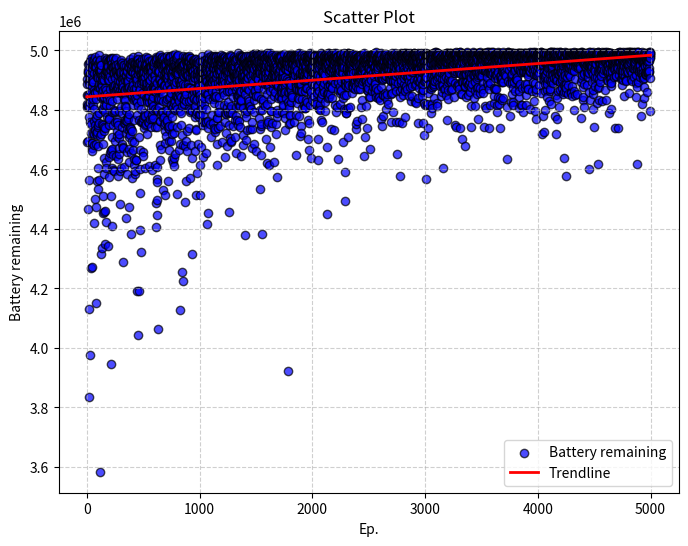

This figure's Python source:

# -*- coding: utf-8 -*-
"""
Created on Wed Mar  5 13:40:59 2025

@author: bvlsc
"""
import matplotlib.pyplot as plt
import numpy as np




test=[4811206, 4903988, 4693436, 4820356, 4851044, 4885656, 4851748, 4925240, 4954252, 4467776, 4935782, 4694534, 4812140, 4926214, 4816402, 4957222, 4564244, 4898616, 4811078, 3834850, 4886736, 4130014, 4850954, 4774516, 4896766, 4824170, 4905658, 4921656, 4960790, 4919744, 4760960, 4911782, 3977010, 4970542, 4921178, 4973574, 4964430, 4834240, 4721218, 4751454, 4268476, 4860158, 4879246, 4898180, 4272790, 4690044, 4931856, 4673050, 4661000, 4941872, 4688690, 4964486, 4850598, 4892238, 4815394, 4951600, 4722258, 4904106, 4894390, 4837078, 4420192, 4803064, 4719788, 4681870, 4967254, 4763180, 4866838, 4923236, 4956008, 4976522, 4947942, 4861242, 4500820, 4750400, 4944102, 4857602, 4733318, 4964058, 4945448, 4771982, 4473342, 4150740, 4837758, 4723182, 4943372, 4684486, 4782052, 4927408, 4859540, 4968510, 4921366, 4909458, 4714940, 4726216, 4562272, 4605048, 4878366, 4913476, 4533844, 4742280, 4677664, 4952930, 4750464, 4908634, 4935446, 4754750, 4790388, 4983140, 4959870, 4879664, 4933678, 4566088, 4887500, 4874420, 4955010, 4710984, 4908608, 4969218, 4927316, 4926926, 4931506, 3584170, 4934188, 4316456, 4951740, 4887744, 4916720, 4719726, 4933608, 4952260, 4844466, 4886268, 4752420, 4859298, 4914024, 4879786, 4334526, 4900846, 4801988, 4802322, 4509780, 4750850, 4913436, 4902634, 4836756, 4865956, 4684084, 4452456, 4841596, 4842876, 4730206, 4638494, 4455676, 4583670, 4742924, 4899464, 4816724, 4793702, 4874298, 4460928, 4348734, 4916044, 4975426, 4925478, 4738880, 4854106, 4820118, 4623970, 4817990, 4929922, 4604640, 4932232, 4967748, 4865706, 4422968, 4854030, 4929028, 4942880, 4972564, 4775368, 4939436, 4930848, 4838146, 4953512, 4953256, 4910128, 4907974, 4964602, 4341114, 4931938, 4945326, 4947780, 4901792, 4774322, 4640504, 4749748, 4574320, 4966316, 4847864, 4768564, 4925484, 4901076, 4934672, 4813424, 4914476, 4869364, 4971374, 4834212, 4970018, 4653724, 4512154, 4932982, 4664976, 4973648, 4662688, 4967352, 3947000, 4972004, 4950864, 4408794, 4670230, 4830230, 4709374, 4603328, 4904626, 4957372, 4943936, 4792380, 4873450, 4648746, 4747850, 4931364, 4975606, 4879294, 4945828, 4599326, 4945388, 4916456, 4876768, 4923126, 4793636, 4595594, 4861146, 4947602, 4800532, 4922932, 4908770, 4883570, 4960606, 4757822, 4797254, 4947458, 4856620, 4694110, 4967144, 4923426, 4645308, 4936300, 4973118, 4939096, 4931490, 4949352, 4931158, 4866206, 4766462, 4757742, 4868606, 4838254, 4713102, 4930932, 4730094, 4879882, 4877484, 4870006, 4897220, 4576408, 4634774, 4928232, 4750338, 4917352, 4954964, 4704796, 4652440, 4672700, 4882790, 4718532, 4860842, 4795888, 4930950, 4946926, 4927728, 4482794, 4923364, 4924052, 4926190, 4893428, 4898460, 4595112, 4866306, 4909812, 4921296, 4810478, 4961218, 4925986, 4856130, 4605422, 4953538, 4969204, 4959080, 4859156, 4790402, 4873770, 4867210, 4902558, 4684986, 4882484, 4741878, 4676478, 4854518, 4950284, 4289058, 4905720, 4672698, 4891094, 4928030, 4877052, 4609100, 4755166, 4910606, 4837932, 4943032, 4860882, 4856570, 4924194, 4952374, 4755140, 4899198, 4871454, 4856754, 4764694, 4834286, 4813742, 4867822, 4909262, 4722626, 4796320, 4764184, 4948188, 4916044, 4809588, 4436512, 4918352, 4762662, 4736596, 4660074, 4929016, 4897982, 4584944, 4934666, 4932174, 4869754, 4892052, 4905520, 4777844, 4961236, 4942526, 4776422, 4871850, 4769436, 4898648, 4871332, 4623428, 4786118, 4878178, 4710560, 4733048, 4474244, 4943332, 4669574, 4911508, 4921482, 4743718, 4953596, 4956426, 4716620, 4857702, 4738948, 4972002, 4957098, 4930950, 4934882, 4865330, 4655628, 4382790, 4939106, 4737194, 4869532, 4569812, 4696024, 4878282, 4844592, 4727952, 4959386, 4851296, 4949608, 4929174, 4977620, 4818072, 4893350, 4960642, 4926474, 4928380, 4665246, 4882972, 4871764, 4852568, 4958636, 4832788, 4692686, 4767506, 4941868, 4635702, 4614092, 4839540, 4956104, 4584602, 4595040, 4910020, 4950296, 4924554, 4945268, 4954036, 4867500, 4911298, 4833234, 4631312, 4866060, 4632806, 4873290, 4948236, 4901438, 4890034, 4192276, 4946500, 4942622, 4957952, 4783042, 4828200, 4851760, 4905052, 4979830, 4969390, 4970012, 4945720, 4043724, 4938718, 4958808, 4920128, 4813440, 4938340, 4930616, 4887726, 4707840, 4192112, 4767242, 4862002, 4938012, 4958638, 4601782, 4871658, 4395022, 4960974, 4521224, 4925466, 4666714, 4961316, 4888918, 4802942, 4758648, 4937632, 4920804, 4917392, 4321454, 4829222, 4954650, 4758016, 4949178, 4904414, 4898402, 4906092, 4926954, 4971160, 4954108, 4855740, 4759004, 4912570, 4906962, 4657934, 4926034, 4646186, 4922560, 4902386, 4772420, 4942938, 4780856, 4883542, 4739356, 4926254, 4970496, 4906870, 4892210, 4848914, 4943026, 4748594, 4782712, 4790558, 4912132, 4605532, 4952372, 4780960, 4954630, 4890600, 4972700, 4945118, 4840184, 4951370, 4924924, 4977618, 4877612, 4751230, 4828454, 4718714, 4869466, 4952750, 4835454, 4934630, 4827544, 4879436, 4890172, 4759784, 4931480, 4784834, 4975716, 4914602, 4940798, 4842904, 4870486, 4610936, 4872828, 4825142, 4847172, 4942694, 4964886, 4945416, 4755196, 4894808, 4863216, 4899958, 4921046, 4940582, 4946878, 4878954, 4769692, 4960738, 4901846, 4947618, 4742448, 4951114, 4868684, 4946994, 4805040, 4931536, 4926134, 4944598, 4770068, 4598384, 4967672, 4784170, 4827686, 4836702, 4908926, 4828620, 4929284, 4773270, 4951324, 4799244, 4871326, 4842198, 4877780, 4945932, 4875332, 4814500, 4918260, 4864170, 4865582, 4945946, 4956502, 4883040, 4954910, 4947038, 4960396, 4880424, 4865226, 4803598, 4873632, 4743450, 4615080, 4918836, 4899950, 4869140, 4972698, 4977532, 4962224, 4407524, 4935642, 4487888, 4967872, 4858608, 4566728, 4558514, 4891730, 4742320, 4497746, 4607562, 4447228, 4975342, 4799734, 4954866, 4935140, 4953848, 4925900, 4795486, 4864364, 4063454, 4831766, 4839030, 4902508, 4867452, 4808288, 4979298, 4957334, 4837326, 4926688, 4959078, 4930392, 4985068, 4761188, 4761096, 4956548, 4972062, 4681330, 4633198, 4902248, 4961324, 4837986, 4785694, 4889318, 4961478, 4669084, 4889034, 4867134, 4968668, 4953856, 4922282, 4893144, 4794504, 4950642, 4893034, 4975916, 4968286, 4940752, 4979382, 4850826, 4830978, 4771566, 4792720, 4938548, 4957018, 4530744, 4969208, 4775384, 4974370, 4944724, 4749210, 4884352, 4917544, 4955670, 4951010, 4880388, 4757314, 4906020, 4926698, 4689584, 4728442, 4960498, 4954704, 4514182, 4885224, 4799400, 4829388, 4928546, 4956090, 4952198, 4712386, 4911662, 4910388, 4926982, 4837398, 4906058, 4932516, 4799194, 4877476, 4908798, 4982466, 4760530, 4767232, 4961366, 4562276, 4901282, 4926024, 4936738, 4966142, 4917922, 4744132, 4934496, 4978120, 4737454, 4959980, 4838926, 4745402, 4664932, 4885536, 4943616, 4695354, 4789476, 4870350, 4844456, 4945908, 4963172, 4939608, 4980152, 4979070, 4933450, 4869988, 4694486, 4901028, 4817122, 4943428, 4922004, 4959628, 4857420, 4719666, 4806112, 4957506, 4903434, 4744530, 4919046, 4633752, 4913692, 4776834, 4626194, 4809450, 4947478, 4934356, 4962876, 4985102, 4948030, 4948028, 4910260, 4611450, 4892088, 4639006, 4833890, 4723208, 4966490, 4958950, 4947054, 4822856, 4921792, 4828850, 4945962, 4799708, 4868510, 4988732, 4650468, 4885312, 4950990, 4965088, 4846184, 4894294, 4812876, 4973892, 4947956, 4922998, 4926264, 4928742, 4973328, 4516760, 4801996, 4982786, 4847452, 4944124, 4935638, 4742966, 4921440, 4947702, 4917908, 4933906, 4863452, 4836614, 4925600, 4843220, 4983062, 4939570, 4830612, 4666968, 4953850, 4941998, 4857260, 4896346, 4955632, 4937346, 4940938, 4940714, 4127642, 4887054, 4888986, 4796126, 4850052, 4960812, 4685354, 4897268, 4747998, 4843594, 4962322, 4790222, 4942976, 4937870, 4885000, 4868932, 4941140, 4899500, 4960850, 4256370, 4925134, 4951338, 4716738, 4946874, 4811716, 4953346, 4683344, 4980852, 4920846, 4885456, 4951070, 4225296, 4916714, 4948436, 4837738, 4915402, 4832302, 4949284, 4824694, 4821024, 4952680, 4837698, 4865920, 4872580, 4848100, 4930912, 4489704, 4677110, 4923090, 4862818, 4977870, 4884154, 4559438, 4918732, 4828278, 4694536, 4969612, 4969320, 4961582, 4852298, 4977636, 4927094, 4660478, 4949612, 4978000, 4918544, 4958958, 4728154, 4938672, 4887324, 4942062, 4967164, 4913106, 4876722, 4916262, 4961570, 4946974, 4964052, 4806808, 4965072, 4874286, 4830276, 4737604, 4963202, 4975464, 4962066, 4980150, 4937198, 4793186, 4800660, 4950022, 4910094, 4926858, 4872656, 4973220, 4572004, 4937088, 4683054, 4947222, 4953030, 4940468, 4937220, 4944980, 4973130, 4834698, 4944162, 4639198, 4911794, 4851260, 4317136, 4795284, 4929020, 4932954, 4939120, 4934540, 4900902, 4921644, 4933850, 4965380, 4931080, 4931880, 4869978, 4967214, 4911962, 4835316, 4961282, 4860828, 4965626, 4918982, 4963448, 4838546, 4935906, 4972292, 4908414, 4803712, 4814088, 4920440, 4776296, 4952660, 4663180, 4513058, 4954372, 4786514, 4970858, 4863386, 4833652, 4735930, 4961270, 4731462, 4835654, 4958176, 4940130, 4793496, 4859818, 4588190, 4921852, 4917574, 4961768, 4879924, 4686414, 4929122, 4887964, 4968150, 4956062, 4910614, 4930564, 4904468, 4888402, 4776976, 4880272, 4852786, 4918574, 4786138, 4861656, 4868148, 4958768, 4850690, 4911158, 4513776, 4837162, 4929620, 4615260, 4787830, 4926596, 4962856, 4803298, 4930552, 4915174, 4940442, 4674030, 4803452, 4933944, 4820236, 4959382, 4892604, 4981420, 4913812, 4935710, 4760832, 4965800, 4835332, 4805924, 4944914, 4750972, 4919480, 4895878, 4923152, 4782620, 4641334, 4907378, 4936730, 4820982, 4906870, 4921626, 4838862, 4963902, 4758260, 4886536, 4959106, 4887204, 4909450, 4939754, 4855346, 4864448, 4924770, 4967710, 4922332, 4942178, 4907308, 4804090, 4911468, 4938072, 4759538, 4760350, 4937180, 4906614, 4897924, 4655416, 4959826, 4936108, 4975020, 4898784, 4416866, 4953738, 4926744, 4851838, 4961434, 4762010, 4852074, 4739098, 4986222, 4454822, 4964896, 4878056, 4962390, 4923772, 4966542, 4977418, 4970838, 4891606, 4914992, 4884640, 4836478, 4937538, 4750996, 4907084, 4888324, 4920078, 4943846, 4918000, 4937824, 4959966, 4908390, 4906084, 4981336, 4952448, 4877128, 4966276, 4922382, 4968218, 4883778, 4710302, 4898334, 4890306, 4782492, 4913976, 4895338, 4964246, 4975154, 4864804, 4968938, 4954458, 4912822, 4756726, 4838142, 4901564, 4978448, 4939890, 4943666, 4938006, 4899718, 4846066, 4937972, 4920188, 4738718, 4939764, 4822714, 4980990, 4965226, 4726172, 4894154, 4972504, 4952312, 4887476, 4953818, 4977314, 4843534, 4734344, 4906294, 4980844, 4913228, 4977008, 4965178, 4863866, 4846232, 4938170, 4934460, 4954228, 4922324, 4953840, 4684822, 4774400, 4922816, 4614374, 4773306, 4954416, 4976132, 4937272, 4941216, 4879980, 4890154, 4738120, 4972510, 4794268, 4967164, 4933764, 4968412, 4955830, 4815408, 4791918, 4927150, 4941832, 4843370, 4882310, 4968454, 4943414, 4917468, 4901444, 4744680, 4970936, 4934030, 4954918, 4951260, 4954712, 4959830, 4983030, 4962780, 4972580, 4930492, 4950754, 4961734, 4910314, 4892352, 4909686, 4966206, 4962460, 4691752, 4894536, 4971152, 4905018, 4978290, 4906348, 4980114, 4942272, 4888182, 4870594, 4916060, 4860266, 4972686, 4972796, 4851374, 4964680, 4939394, 4975308, 4901664, 4816910, 4964124, 4889582, 4790930, 4928358, 4978238, 4948160, 4643218, 4916762, 4957528, 4758504, 4785040, 4722866, 4933458, 4963124, 4929168, 4966628, 4953758, 4933466, 4948912, 4933782, 4950158, 4863456, 4973394, 4973314, 4808198, 4679970, 4966612, 4920520, 4825444, 4895136, 4957030, 4953570, 4788878, 4922762, 4950688, 4932110, 4794078, 4455900, 4979444, 4748936, 4903390, 4874788, 4888312, 4927062, 4862522, 4963076, 4793214, 4947210, 4704984, 4936424, 4804470, 4966508, 4985726, 4943324, 4895652, 4925274, 4879694, 4952940, 4908432, 4947424, 4690614, 4812916, 4981190, 4695506, 4937260, 4942324, 4864952, 4945700, 4955580, 4788202, 4967866, 4939854, 4965652, 4926932, 4958742, 4744812, 4921242, 4842904, 4942536, 4935712, 4884412, 4979098, 4924304, 4926536, 4880706, 4911692, 4914364, 4931200, 4948698, 4967364, 4945286, 4708104, 4917208, 4765336, 4923636, 4963294, 4913642, 4965672, 4965428, 4905480, 4974468, 4916312, 4808772, 4778974, 4969396, 4920966, 4655626, 4865382, 4917694, 4899194, 4765012, 4921390, 4970724, 4845536, 4889028, 4876502, 4926292, 4821788, 4838588, 4947854, 4949144, 4851498, 4922052, 4942498, 4991014, 4748906, 4974838, 4849140, 4894566, 4923154, 4813018, 4943256, 4880704, 4900218, 4762804, 4974698, 4934202, 4855440, 4812438, 4985696, 4742110, 4862662, 4927314, 4836950, 4831246, 4643480, 4938244, 4973336, 4979596, 4863048, 4834174, 4962964, 4907086, 4923642, 4981132, 4901512, 4971174, 4978162, 4921578, 4914984, 4979096, 4806860, 4947706, 4914874, 4968628, 4944132, 4946354, 4893192, 4715650, 4682154, 4899082, 4973416, 4866736, 4926074, 4968162, 4949190, 4967548, 4913618, 4972870, 4895888, 4852498, 4791228, 4381332, 4969832, 4954656, 4877534, 4916672, 4958980, 4960934, 4947082, 4700120, 4934852, 4954474, 4980672, 4898940, 4875896, 4776968, 4956452, 4953130, 4937536, 4794960, 4912056, 4732952, 4896246, 4931412, 4835350, 4909268, 4951870, 4940698, 4928238, 4963764, 4869538, 4906126, 4981880, 4943184, 4972098, 4946568, 4812394, 4967532, 4865902, 4963932, 4821496, 4831164, 4736906, 4973418, 4974176, 4812592, 4967556, 4981188, 4916016, 4950660, 4940092, 4963772, 4954482, 4961044, 4961090, 4803350, 4913180, 4971966, 4938244, 4953438, 4670918, 4735376, 4878900, 4943786, 4758760, 4900388, 4974306, 4959180, 4956516, 4929084, 4971344, 4947786, 4920886, 4895386, 4972524, 4855000, 4986436, 4947210, 4989406, 4833996, 4961770, 4980336, 4943052, 4969920, 4939048, 4793532, 4685784, 4966978, 4963706, 4966448, 4975378, 4859030, 4867892, 4915402, 4956308, 4946592, 4983478, 4662852, 4952854, 4845778, 4848188, 4971954, 4910636, 4947294, 4936926, 4988354, 4922564, 4986324, 4959426, 4956138, 4913218, 4964852, 4885360, 4873616, 4979346, 4979676, 4983084, 4960318, 4914884, 4847766, 4901368, 4902654, 4771624, 4934152, 4932322, 4925526, 4984774, 4968376, 4933720, 4931272, 4957048, 4798030, 4942858, 4929464, 4945358, 4736154, 4532654, 4984468, 4955896, 4924852, 4973692, 4745266, 4950336, 4751194, 4836622, 4649004, 4987544, 4946804, 4961102, 4984862, 4798354, 4923530, 4895230, 4382798, 4977716, 4962808, 4891300, 4943640, 4919932, 4955908, 4822132, 4979284, 4833688, 4975754, 4915422, 4951984, 4869008, 4985132, 4940354, 4966284, 4949236, 4969908, 4947868, 4964216, 4931502, 4970366, 4932654, 4885930, 4951374, 4936682, 4814684, 4919620, 4974596, 4915552, 4948598, 4970590, 4897050, 4901216, 4924938, 4907338, 4702230, 4956676, 4946396, 4853886, 4820368, 4980168, 4620606, 4963786, 4989640, 4751406, 4888130, 4976858, 4918940, 4765482, 4972886, 4880330, 4931990, 4943958, 4980474, 4903020, 4757810, 4896556, 4975788, 4616534, 4949216, 4927900, 4987432, 4950478, 4890074, 4882304, 4863326, 4943376, 4976334, 4675068, 4966616, 4897976, 4971664, 4990286, 4958190, 4797890, 4942284, 4835996, 4973332, 4743996, 4902462, 4959998, 4796812, 4754978, 4894618, 4974534, 4972092, 4985724, 4914894, 4966580, 4967270, 4913744, 4928552, 4870200, 4890518, 4978426, 4933332, 4950842, 4939768, 4921810, 4960318, 4970444, 4949718, 4626396, 4936342, 4973970, 4910846, 4930464, 4847364, 4919410, 4950904, 4893954, 4860746, 4923994, 4928650, 4966004, 4908608, 4931834, 4940104, 4891094, 4937414, 4905582, 4983628, 4912440, 4957954, 4719624, 4753364, 4889372, 4774860, 4947072, 4948302, 4800496, 4789698, 4932576, 4974714, 4575884, 4975128, 4841070, 4881486, 4876116, 4884552, 4927018, 4975250, 4982220, 4915574, 4974208, 4908074, 4926928, 4845398, 4900440, 4962182, 4977702, 4979192, 4923952, 4932168, 4963728, 4906338, 4957598, 4963214, 4974738, 4937152, 4976182, 4972258, 4949612, 4983892, 4857380, 4947042, 4980720, 4867772, 4976732, 4837612, 4873772, 4951796, 4963456, 4904772, 4841218, 4954958, 4860610, 4912158, 4793344, 4877312, 4931102, 4922254, 4928918, 4906352, 4878840, 4964188, 4811082, 4816468, 4968662, 4789098, 4891990, 4899688, 4988154, 4857026, 4959428, 4952898, 4956980, 4964082, 4936942, 4869432, 4733120, 4882424, 4908958, 4858646, 4961594, 4773212, 4940268, 4948726, 4953772, 4966858, 4936626, 4963652, 4954000, 4891198, 4838950, 4951208, 4970864, 4903560, 4963280, 4949482, 4969338, 4957150, 4973376, 4979128, 4933088, 4825346, 4983948, 3921920, 4971540, 4861528, 4932746, 4948330, 4896294, 4817132, 4857808, 4974624, 4959116, 4752226, 4958802, 4806140, 4896328, 4973574, 4779838, 4971052, 4783870, 4756838, 4873472, 4942684, 4880610, 4982610, 4889710, 4959844, 4987970, 4983584, 4852178, 4960464, 4867290, 4981752, 4825624, 4884522, 4963458, 4851314, 4842406, 4944290, 4941378, 4950930, 4937096, 4970894, 4976506, 4958414, 4971116, 4982160, 4918116, 4920982, 4968458, 4973806, 4954574, 4926208, 4947922, 4906912, 4760100, 4927312, 4905514, 4933206, 4975942, 4973990, 4964380, 4947370, 4972578, 4927422, 4981136, 4970010, 4979580, 4975020, 4917184, 4980040, 4649302, 4950506, 4976766, 4887890, 4871174, 4885814, 4877092, 4782448, 4927662, 4969966, 4967376, 4934656, 4962054, 4986470, 4972328, 4821574, 4869748, 4983308, 4885554, 4910408, 4897590, 4988816, 4979978, 4972644, 4976026, 4839558, 4871146, 4887684, 4835780, 4961588, 4992654, 4979500, 4865418, 4781136, 4973392, 4915454, 4896972, 4887506, 4916586, 4899078, 4965822, 4956984, 4925126, 4712246, 4884146, 4982134, 4870388, 4744262, 4723184, 4953954, 4864354, 4885818, 4988726, 4973726, 4835096, 4804842, 4935004, 4916982, 4919440, 4864650, 4921620, 4919482, 4957250, 4968522, 4905256, 4957076, 4938882, 4930018, 4901968, 4946194, 4815754, 4907434, 4962424, 4900424, 4958574, 4971794, 4962776, 4915724, 4983034, 4863288, 4810440, 4979388, 4924704, 4938680, 4977518, 4807516, 4806582, 4950492, 4896958, 4970820, 4939692, 4910788, 4875250, 4902332, 4930600, 4947750, 4833350, 4929206, 4968324, 4915478, 4970606, 4826450, 4982260, 4924796, 4874488, 4961550, 4968502, 4700992, 4972348, 4984484, 4959424, 4765200, 4920066, 4976894, 4975328, 4968510, 4984736, 4665606, 4756710, 4981012, 4956052, 4940420, 4970624, 4969306, 4959946, 4816764, 4934824, 4865288, 4942474, 4975688, 4976772, 4990688, 4945112, 4921702, 4975008, 4934540, 4847024, 4859308, 4636936, 4908402, 4986668, 4975638, 4888676, 4983636, 4950874, 4833298, 4934530, 4933568, 4952726, 4946940, 4966754, 4925622, 4960734, 4961354, 4928290, 4922994, 4958076, 4962898, 4950326, 4976228, 4960946, 4974696, 4909244, 4847344, 4981214, 4929772, 4963078, 4881518, 4973000, 4886428, 4969284, 4985518, 4982708, 4980070, 4922736, 4918178, 4819178, 4960730, 4923264, 4928004, 4958246, 4826812, 4968336, 4820132, 4918422, 4942920, 4938782, 4856694, 4970620, 4982346, 4881418, 4911568, 4963922, 4941626, 4958448, 4916748, 4969256, 4879072, 4701476, 4951738, 4631580, 4949184, 4916116, 4972212, 4805334, 4972452, 4803734, 4864252, 4962252, 4969394, 4975222, 4941916, 4952380, 4983650, 4821046, 4958380, 4896062, 4979222, 4912484, 4801216, 4969974, 4968028, 4977392, 4964318, 4990410, 4766632, 4842888, 4973146, 4840096, 4981510, 4968738, 4977782, 4951290, 4931848, 4759390, 4852018, 4971504, 4987234, 4926866, 4924180, 4923434, 4870486, 4954536, 4881452, 4880662, 4961944, 4926594, 4908274, 4889888, 4959320, 4975288, 4921560, 4982258, 4860888, 4978218, 4979780, 4795404, 4983764, 4963568, 4826584, 4917902, 4956596, 4969084, 4961248, 4945040, 4957178, 4957098, 4966138, 4942510, 4987606, 4976402, 4965924, 4978820, 4946370, 4895972, 4449430, 4949340, 4674916, 4963446, 4851904, 4964538, 4978140, 4974444, 4839868, 4991310, 4859742, 4975630, 4852250, 4879702, 4975734, 4950808, 4955382, 4975126, 4973058, 4844046, 4926244, 4990420, 4982152, 4973796, 4977792, 4942826, 4960456, 4972716, 4884998, 4853414, 4965892, 4884388, 4933312, 4932764, 4934220, 4977820, 4902074, 4979146, 4987688, 4974698, 4901532, 4735438, 4931416, 4904698, 4974820, 4940778, 4984668, 4877878, 4872740, 4976080, 4840150, 4939426, 4965624, 4949614, 4940090, 4922828, 4957402, 4971542, 4976980, 4976166, 4968976, 4935680, 4971174, 4952176, 4980164, 4971948, 4990258, 4972706, 4955208, 4732866, 4921900, 4980884, 4965082, 4817664, 4920296, 4978578, 4891342, 4982992, 4960598, 4987246, 4911772, 4958748, 4990184, 4934658, 4940204, 4976636, 4913658, 4791920, 4919708, 4975870, 4956162, 4922150, 4976916, 4978192, 4973244, 4943452, 4810608, 4961286, 4979802, 4916718, 4892648, 4960276, 4636200, 4939992, 4920776, 4866252, 4964412, 4943412, 4935682, 4920964, 4924294, 4970928, 4954414, 4941746, 4856956, 4819320, 4977552, 4959440, 4968084, 4879694, 4929118, 4986344, 4974860, 4987782, 4953536, 4978454, 4965086, 4897864, 4968048, 4863228, 4866108, 4987518, 4966980, 4930912, 4923606, 4970010, 4948758, 4971718, 4945532, 4957990, 4964184, 4976152, 4925216, 4960426, 4693134, 4981430, 4977214, 4943782, 4840704, 4963318, 4851480, 4951856, 4976016, 4980564, 4954916, 4804124, 4990298, 4945484, 4967134, 4493366, 4974990, 4590384, 4904058, 4976748, 4901328, 4895174, 4902672, 4884518, 4898142, 4917720, 4798860, 4848896, 4970594, 4961680, 4879518, 4791004, 4790590, 4911538, 4967662, 4937172, 4934758, 4941540, 4941860, 4979542, 4971700, 4877684, 4990650, 4806988, 4992224, 4988296, 4707916, 4890450, 4988226, 4906814, 4970756, 4883828, 4972254, 4937016, 4960894, 4919930, 4926398, 4941724, 4950768, 4958554, 4921380, 4961116, 4976790, 4962456, 4933700, 4811092, 4942254, 4987728, 4928074, 4943138, 4969570, 4986630, 4982508, 4923300, 4954810, 4948346, 4954912, 4970088, 4970448, 4986908, 4948396, 4884964, 4980262, 4856834, 4971380, 4937920, 4900228, 4886630, 4872502, 4938696, 4876196, 4951384, 4962090, 4924922, 4988188, 4977504, 4970158, 4892838, 4974798, 4889884, 4959002, 4962242, 4981812, 4958174, 4978342, 4966368, 4969742, 4870342, 4970656, 4894776, 4969820, 4899476, 4983170, 4879490, 4949772, 4734264, 4967108, 4975448, 4926816, 4955616, 4754124, 4959058, 4973740, 4972618, 4966596, 4903154, 4968760, 4764198, 4948430, 4907204, 4902336, 4891378, 4978474, 4970424, 4927740, 4913286, 4871746, 4973274, 4956280, 4892960, 4919910, 4950132, 4949360, 4977526, 4910384, 4973210, 4981218, 4980106, 4964956, 4902000, 4982184, 4953690, 4870218, 4930776, 4930906, 4931670, 4982862, 4916736, 4924092, 4983826, 4902286, 4968490, 4936832, 4974526, 4958124, 4810920, 4911648, 4769390, 4833564, 4926274, 4930298, 4947222, 4888120, 4940142, 4897580, 4962606, 4987306, 4942498, 4941566, 4961044, 4965524, 4947144, 4967842, 4963446, 4972630, 4902726, 4963916, 4952060, 4966148, 4989998, 4937132, 4643704, 4955996, 4708200, 4959802, 4922490, 4933882, 4979910, 4907442, 4923882, 4969826, 4972188, 4906770, 4977666, 4894964, 4965484, 4910178, 4965618, 4898428, 4812278, 4737710, 4977348, 4887292, 4947248, 4867164, 4879656, 4963572, 4914078, 4956806, 4942458, 4978486, 4862116, 4985304, 4964134, 4871968, 4975396, 4921792, 4967890, 4921352, 4958046, 4945712, 4841840, 4893392, 4960418, 4943486, 4957120, 4940404, 4985460, 4964660, 4842166, 4669278, 4963130, 4974658, 4977252, 4932800, 4917294, 4984186, 4954964, 4933972, 4917930, 4974652, 4960350, 4899546, 4961550, 4862412, 4984578, 4969050, 4953920, 4969394, 4985224, 4966566, 4983038, 4973830, 4960662, 4875940, 4952720, 4981434, 4977260, 4988746, 4988172, 4926178, 4957002, 4943700, 4974644, 4975036, 4978494, 4988008, 4915092, 4976730, 4972476, 4943088, 4894092, 4946070, 4981650, 4945856, 4871108, 4886056, 4861332, 4991666, 4987546, 4966148, 4874034, 4969582, 4994374, 4841900, 4928648, 4926280, 4970112, 4930790, 4969858, 4955488, 4939496, 4978796, 4981064, 4972452, 4973026, 4922236, 4954142, 4866808, 4976120, 4938316, 4961970, 4934824, 4978790, 4839696, 4942658, 4966760, 4907266, 4845042, 4955798, 4984548, 4963240, 4961772, 4910616, 4989362, 4975408, 4964538, 4948898, 4977058, 4834088, 4980584, 4963884, 4969826, 4969666, 4955976, 4991206, 4953418, 4961120, 4910344, 4984686, 4876934, 4946952, 4768830, 4957634, 4744380, 4967654, 4921374, 4901116, 4909464, 4971176, 4908838, 4954704, 4921686, 4959682, 4949336, 4780268, 4851456, 4849844, 4963096, 4904414, 4946924, 4927042, 4943480, 4969674, 4918078, 4934208, 4984300, 4977896, 4967452, 4963436, 4858476, 4848250, 4987734, 4976778, 4906228, 4941558, 4927716, 4947298, 4940408, 4952550, 4913206, 4912834, 4968554, 4986984, 4802850, 4945968, 4971000, 4972798, 4956466, 4967928, 4943526, 4833152, 4853610, 4982128, 4975266, 4966008, 4962962, 4930714, 4943564, 4969512, 4970802, 4949218, 4963920, 4819540, 4936926, 4980176, 4974214, 4978292, 4920270, 4920974, 4907802, 4948528, 4933852, 4956418, 4949346, 4916980, 4901264, 4875072, 4925110, 4956404, 4969730, 4954190, 4899086, 4852698, 4954652, 4895806, 4969924, 4759692, 4950554, 4981288, 4932900, 4980290, 4952694, 4961854, 4858278, 4949882, 4916730, 4989976, 4977832, 4962842, 4916654, 4926948, 4984660, 4791378, 4900092, 4984052, 4894154, 4898320, 4975564, 4979806, 4933754, 4968164, 4979510, 4949102, 4917158, 4932318, 4946164, 4981500, 4886200, 4926614, 4879346, 4896160, 4953320, 4977240, 4916270, 4990678, 4928434, 4957858, 4758058, 4976726, 4979558, 4864556, 4969312, 4961070, 4914914, 4940354, 4971906, 4972814, 4956428, 4956952, 4955770, 4982872, 4967802, 4971448, 4650554, 4921568, 4942608, 4976372, 4947208, 4920936, 4954134, 4987210, 4981020, 4889756, 4932938, 4972624, 4956014, 4759164, 4929918, 4962930, 4977214, 4976898, 4934758, 4914160, 4926170, 4842080, 4974344, 4864276, 4954560, 4942140, 4577526, 4973852, 4989946, 4979470, 4984526, 4967824, 4987292, 4890438, 4900450, 4981168, 4963704, 4956684, 4869190, 4968120, 4979806, 4917946, 4755626, 4984708, 4986306, 4922836, 4851158, 4932860, 4985366, 4981898, 4951962, 4951368, 4975426, 4987312, 4989384, 4885732, 4965008, 4919572, 4938692, 4966708, 4989682, 4906510, 4961816, 4865588, 4990814, 4931086, 4916188, 4872208, 4967710, 4862212, 4776686, 4980078, 4985262, 4970412, 4880946, 4982498, 4964890, 4928398, 4957546, 4959948, 4976238, 4870710, 4957516, 4990486, 4986138, 4989322, 4945292, 4984396, 4909442, 4971402, 4978556, 4989274, 4907764, 4968292, 4986584, 4914702, 4981752, 4937766, 4975920, 4925232, 4845722, 4968302, 4982192, 4952508, 4963278, 4975480, 4896242, 4977646, 4992340, 4957578, 4877068, 4918216, 4970488, 4914350, 4967042, 4978782, 4828404, 4989482, 4927936, 4935350, 4968694, 4889526, 4931612, 4959048, 4964806, 4968554, 4846698, 4968234, 4980250, 4977456, 4963450, 4879628, 4985398, 4951686, 4925964, 4971244, 4980318, 4963854, 4976398, 4970272, 4988794, 4956748, 4945628, 4977716, 4986406, 4991072, 4992836, 4899146, 4933940, 4955740, 4987572, 4964172, 4946030, 4988778, 4983386, 4827662, 4988908, 4985756, 4962700, 4884408, 4824378, 4963168, 4939276, 4886228, 4955476, 4983898, 4971756, 4978814, 4976592, 4964716, 4900320, 4979532, 4940808, 4947558, 4933674, 4955926, 4961994, 4976190, 4929436, 4937380, 4981640, 4951452, 4989962, 4959504, 4755802, 4905432, 4839452, 4974140, 4892538, 4947214, 4934076, 4982590, 4939884, 4874556, 4987598, 4941010, 4963188, 4980512, 4955582, 4915942, 4894038, 4958794, 4970856, 4979658, 4914974, 4991330, 4946660, 4971332, 4949144, 4970988, 4927040, 4959694, 4942602, 4903572, 4986114, 4882690, 4984954, 4952980, 4950500, 4976386, 4926922, 4859496, 4848346, 4963122, 4868448, 4945758, 4866258, 4888348, 4945558, 4978534, 4757206, 4990162, 4922238, 4959610, 4898242, 4823336, 4933836, 4963320, 4714016, 4943400, 4946302, 4924526, 4969444, 4905728, 4938958, 4965810, 4988660, 4897402, 4817758, 4566312, 4992436, 4901652, 4979574, 4921050, 4913234, 4982254, 4909606, 4952406, 4970510, 4973860, 4986332, 4814926, 4950414, 4964252, 4960802, 4984422, 4970022, 4977012, 4981880, 4819228, 4981800, 4948982, 4740754, 4855968, 4984788, 4986178, 4981028, 4959458, 4969566, 4874742, 4970816, 4951432, 4987338, 4985868, 4885950, 4887840, 4984316, 4978520, 4978088, 4981060, 4978730, 4984804, 4974196, 4984270, 4953082, 4868902, 4910200, 4972792, 4968148, 4978754, 4789316, 4957000, 4972208, 4916664, 4877102, 4818746, 4806168, 4984060, 4966868, 4987936, 4970378, 4902922, 4887102, 4940012, 4987238, 4983018, 4884162, 4952638, 4990550, 4974568, 4881610, 4967688, 4839612, 4916246, 4885642, 4955628, 4933668, 4895742, 4991516, 4923698, 4897348, 4973692, 4933850, 4972076, 4944418, 4956590, 4994260, 4976870, 4949830, 4979172, 4939468, 4979928, 4994736, 4959122, 4984952, 4924486, 4981740, 4824808, 4812316, 4985250, 4982714, 4988704, 4964274, 4992614, 4901574, 4947562, 4975860, 4989600, 4983488, 4943738, 4971974, 4983392, 4958188, 4910542, 4958004, 4948450, 4985728, 4888434, 4943008, 4916648, 4940622, 4971526, 4971554, 4909854, 4956998, 4968900, 4938914, 4926172, 4958316, 4963532, 4881988, 4971962, 4979052, 4967944, 4966174, 4970160, 4982570, 4979068, 4847420, 4955374, 4964194, 4951412, 4931672, 4922508, 4961466, 4982592, 4960866, 4903658, 4883194, 4860400, 4974308, 4938368, 4957900, 4963284, 4604060, 4988064, 4961368, 4974232, 4884812, 4918910, 4930716, 4953844, 4972524, 4967352, 4936728, 4903600, 4978034, 4869516, 4967234, 4960008, 4870584, 4980864, 4940790, 4985350, 4980424, 4947086, 4984926, 4989510, 4968114, 4908970, 4958684, 4850086, 4990648, 4983552, 4961136, 4986064, 4991814, 4969874, 4943260, 4764702, 4884870, 4967550, 4990406, 4959836, 4892424, 4975576, 4866988, 4903716, 4837980, 4954046, 4958778, 4938168, 4974798, 4986962, 4934592, 4910002, 4977426, 4973738, 4990628, 4969318, 4980238, 4924228, 4986262, 4965990, 4895672, 4958350, 4962744, 4989634, 4986458, 4949532, 4940048, 4893860, 4938400, 4971116, 4992430, 4988318, 4964656, 4988882, 4946896, 4866964, 4981618, 4951974, 4899722, 4870120, 4982026, 4963576, 4939918, 4985806, 4976188, 4953312, 4981386, 4948686, 4983842, 4966592, 4949870, 4976190, 4952330, 4985550, 4986878, 4991616, 4980696, 4924018, 4958974, 4959300, 4842982, 4975918, 4750586, 4957398, 4990330, 4924238, 4931810, 4889146, 4979954, 4989250, 4980680, 4975018, 4979886, 4976688, 4742094, 4994742, 4988698, 4970962, 4971660, 4961634, 4949674, 4970464, 4975970, 4963836, 4955600, 4959810, 4927816, 4947356, 4879830, 4969504, 4886640, 4982404, 4960444, 4934790, 4990704, 4974308, 4939890, 4985584, 4989734, 4937630, 4884734, 4947164, 4871438, 4942160, 4926572, 4976728, 4958634, 4989956, 4925406, 4954622, 4993038, 4950982, 4738608, 4993580, 4947492, 4987626, 4986704, 4974726, 4983144, 4980622, 4922254, 4853662, 4947848, 4987128, 4988632, 4983148, 4979690, 4988192, 4700888, 4897820, 4893888, 4851818, 4960534, 4944320, 4940144, 4915760, 4986264, 4893012, 4984720, 4976118, 4986890, 4971160, 4976696, 4969026, 4953520, 4984512, 4930648, 4988234, 4972034, 4921174, 4960004, 4680194, 4877948, 4893626, 4976426, 4977140, 4973878, 4879506, 4879576, 4923532, 4918500, 4965976, 4963238, 4844824, 4927368, 4919740, 4894588, 4979714, 4991428, 4984636, 4991792, 4971144, 4977442, 4994688, 4989444, 4932698, 4968720, 4895396, 4985906, 4938220, 4968556, 4850404, 4963310, 4884296, 4978488, 4945660, 4986520, 4958960, 4885406, 4946234, 4925492, 4885412, 4965516, 4984528, 4917966, 4911584, 4974656, 4988820, 4989050, 4982352, 4956700, 4952740, 4859138, 4892646, 4915716, 4985742, 4986680, 4743456, 4813408, 4908074, 4945846, 4877612, 4962894, 4960960, 4984340, 4983846, 4979288, 4973992, 4965596, 4885930, 4968742, 4942708, 4916922, 4975998, 4992688, 4993632, 4947040, 4960902, 4959634, 4986616, 4959508, 4980332, 4986078, 4839332, 4987276, 4917416, 4974652, 4987898, 4961840, 4951518, 4912330, 4983144, 4989704, 4813440, 4893432, 4949028, 4866368, 4953646, 4986160, 4953228, 4984670, 4957644, 4935552, 4964454, 4927970, 4973218, 4943462, 4924146, 4872598, 4903112, 4854222, 4924688, 4966212, 4979502, 4975016, 4977620, 4987990, 4991094, 4769346, 4940044, 4876226, 4910558, 4918694, 4990868, 4966562, 4925428, 4990056, 4988504, 4934032, 4934506, 4988170, 4985760, 4989952, 4925470, 4968176, 4988628, 4954950, 4856160, 4916306, 4988412, 4982110, 4874508, 4993190, 4987956, 4983100, 4937668, 4968236, 4953074, 4985462, 4989474, 4912950, 4961812, 4987222, 4953062, 4970664, 4928422, 4952464, 4970542, 4914184, 4977332, 4979146, 4932650, 4891078, 4871160, 4990612, 4978934, 4856706, 4937428, 4982970, 4969384, 4957774, 4981752, 4976238, 4985280, 4983578, 4983392, 4991034, 4742234, 4986260, 4814106, 4990942, 4968738, 4934232, 4990988, 4963648, 4929400, 4937238, 4989568, 4983626, 4970596, 4974520, 4964942, 4977592, 4931542, 4984374, 4808040, 4991256, 4962008, 4993356, 4988564, 4891884, 4983948, 4922448, 4983776, 4911634, 4963404, 4947546, 4927708, 4965128, 4966246, 4986504, 4994030, 4883542, 4963294, 4945496, 4961774, 4871412, 4987358, 4738164, 4969358, 4931738, 4985496, 4989076, 4979726, 4988602, 4929748, 4923260, 4985670, 4889576, 4993294, 4818112, 4965468, 4939166, 4973318, 4980704, 4930018, 4977328, 4952612, 4921518, 4990772, 4954292, 4957032, 4982844, 4935830, 4935954, 4995072, 4981834, 4958734, 4917560, 4989902, 4992754, 4991264, 4983890, 4993180, 4955240, 4950966, 4923428, 4947854, 4975774, 4985018, 4823922, 4846058, 4982350, 4948798, 4984114, 4873852, 4950218, 4933886, 4916778, 4871344, 4986610, 4976956, 4975358, 4957124, 4985830, 4907088, 4988050, 4977634, 4984832, 4953466, 4973294, 4917284, 4969080, 4868896, 4968546, 4982826, 4792638, 4969270, 4918864, 4990510, 4975146, 4955858, 4817116, 4947260, 4905072, 4943982, 4970480, 4842468, 4985030, 4994542, 4926946, 4973386, 4977802, 4818640, 4961352, 4986826, 4985500, 4970918, 4969928, 4967254, 4989886, 4975356, 4913132, 4982104, 4978932, 4738434, 4955740, 4992286, 4987960, 4840698, 4971610, 4953256, 4982964, 4987784, 4904122, 4894614, 4951300, 4916974, 4958606, 4944460, 4965868, 4832762, 4938752, 4930676, 4894272, 4907966, 4967516, 4988550, 4838414, 4894410, 4945132, 4943430, 4927524, 4979832, 4988160, 4986938, 4993266, 4980184, 4978092, 4934736, 4981198, 4989436, 4965436, 4989380, 4988168, 4924996, 4971718, 4983014, 4927514, 4963644, 4918368, 4966300, 4979550, 4956702, 4969926, 4985834, 4914998, 4959964, 4976934, 4981716, 4986912, 4980398, 4984752, 4979008, 4953270, 4939750, 4635304, 4987894, 4988534, 4808322, 4983570, 4979960, 4978190, 4990586, 4972046, 4987942, 4898298, 4963276, 4993318, 4993084, 4990752, 4977620, 4989090, 4952820, 4990264, 4976512, 4980798, 4973980, 4932786, 4984596, 4986652, 4964750, 4989670, 4977816, 4981116, 4963296, 4891240, 4961546, 4780334, 4975038, 4969900, 4954076, 4943776, 4956146, 4827850, 4988714, 4985352, 4913016, 4906738, 4990200, 4853232, 4897822, 4991604, 4990436, 4889804, 4921822, 4984230, 4985730, 4985692, 4986640, 4825574, 4816936, 4958180, 4874776, 4992316, 4982964, 4963660, 4954736, 4929944, 4894066, 4988492, 4979404, 4969742, 4957380, 4979806, 4983608, 4939320, 4983696, 4939632, 4862162, 4981540, 4935092, 4992534, 4979572, 4950004, 4957238, 4902460, 4975876, 4987920, 4983644, 4904182, 4968904, 4967826, 4963636, 4985014, 4986658, 4963830, 4976300, 4972262, 4912072, 4900088, 4942768, 4937208, 4943790, 4957288, 4990530, 4939646, 4992042, 4987100, 4970932, 4805306, 4880488, 4842876, 4991780, 4977002, 4862724, 4966188, 4978154, 4963892, 4971090, 4941454, 4957680, 4978430, 4952778, 4992918, 4887336, 4935788, 4961222, 4966214, 4925910, 4979464, 4984274, 4948810, 4989668, 4982552, 4816866, 4982286, 4980098, 4872164, 4991280, 4987540, 4968318, 4948176, 4982992, 4815834, 4979142, 4950658, 4794398, 4976018, 4987452, 4959100, 4927204, 4930272, 4958654, 4984690, 4986348, 4930308, 4974496, 4972096, 4962120, 4991550, 4949016, 4966672, 4874710, 4991896, 4991684, 4976754, 4886466, 4947296, 4961556, 4943244, 4989010, 4958982, 4850366, 4963802, 4977034, 4932400, 4984804, 4928062, 4817714, 4945134, 4886412, 4982844, 4975166, 4945986, 4972186, 4985754, 4978256, 4992454, 4931068, 4939162, 4981410, 4868594, 4940002, 4947692, 4973676, 4922126, 4915524, 4870434, 4934182, 4979034, 4955226, 4942348, 4942830, 4951874, 4986994, 4989868, 4987250, 4986848, 4993250, 4989004, 4981368, 4977298, 4928152, 4802056, 4929314, 4989314, 4962140, 4979566, 4940810, 4991128, 4974498, 4992452, 4985168, 4969176, 4971938, 4985262, 4955028, 4863978, 4973862, 4970764, 4971032, 4955262, 4957834, 4973188, 4977630, 4967982, 4984492, 4938842, 4993600, 4974390, 4930734, 4895006, 4830236, 4958410, 4982258, 4943240, 4960750, 4985308, 4973064, 4947670, 4921706, 4889132, 4796732, 4983360, 4995542, 4986724, 4981856, 4991510, 4934572, 4992052, 4982674, 4769478, 4860076, 4918756, 4974180, 4957884, 4871836, 4952434, 4975208, 4991516, 4988950, 4918056, 4956046, 4987322, 4929124, 4978780, 4960096, 4981222, 4978860, 4961246, 4989642, 4972158, 4960204, 4919312, 4944012, 4991972, 4956026, 4973188, 4922510, 4882312, 4956176, 4992658, 4974738, 4979756, 4953358, 4992612, 4965468, 4950082, 4938796, 4981088, 4955080, 4990426, 4978306, 4989368, 4952404, 4985870, 4856588, 4954884, 4994086, 4994670, 4951898, 4990988, 4954752, 4976592, 4718580, 4990656, 4982652, 4968452, 4981574, 4958300, 4902908, 4990966, 4972136, 4962046, 4962354, 4779358, 4949266, 4983412, 4972656, 4968942, 4969562, 4926294, 4976832, 4960046, 4726878, 4987922, 4912492, 4987956, 4990494, 4902138, 4914028, 4799122, 4906658, 4863966, 4976496, 4962420, 4888554, 4915948, 4958482, 4980358, 4992468, 4960068, 4986422, 4986276, 4986888, 4968666, 4920498, 4865532, 4931274, 4959576, 4957010, 4896992, 4887400, 4941142, 4929186, 4844390, 4988404, 4980622, 4975670, 4945648, 4940272, 4971018, 4905070, 4956774, 4975352, 4981928, 4983622, 4981496, 4987172, 4967982, 4992310, 4830776, 4971688, 4944368, 4864758, 4993148, 4947722, 4899360, 4964462, 4869348, 4990126, 4919872, 4981928, 4985806, 4969902, 4993816, 4951056, 4993688, 4893568, 4820066, 4989264, 4976480, 4928014, 4940578, 4970864, 4954286, 4947154, 4918174, 4968812, 4960786, 4899142, 4891816, 4962182, 4916418, 4995108, 4964436, 4991126, 4990570, 4985642, 4991284, 4962750, 4972214, 4993880, 4984828, 4980152, 4907408, 4969834, 4968200, 4992248, 4965900, 4978472, 4987552, 4923158, 4973254, 4992198, 4780634, 4961950, 4900670, 4980084, 4957916, 4720016, 4848856, 4978010, 4985578, 4923926, 4910688, 4901244, 4838628, 4956146, 4973212, 4961036, 4993034, 4923904, 4989422, 4769626, 4973476, 4862714, 4945440, 4928506, 4926782, 4976062, 4958936, 4985764, 4952638, 4970158, 4959488, 4917544, 4970250, 4954256, 4810710, 4921080, 4944608, 4990544, 4892470, 4991228, 4994252, 4868358, 4994858, 4926412, 4893500, 4991938, 4968498, 4950376, 4938498, 4978788, 4985752, 4924816, 4927322, 4980672, 4968794, 4874254, 4978440, 4956346, 4990190, 4988262, 4969152, 4896186, 4903180, 4924592, 4972480, 4963302, 4854524, 4934576, 4947404, 4951626, 4958674, 4966342, 4910128, 4977772, 4883480, 4992470, 4860498, 4962288, 4972508, 4966968, 4638760, 4976994, 4994340, 4880346, 4908966, 4963766, 4978332, 4928416, 4915898, 4963170, 4977286, 4859344, 4949508, 4888166, 4960080, 4577720, 4992364, 4966012, 4991810, 4873250, 4941140, 4981716, 4987220, 4984300, 4962992, 4957348, 4987632, 4911880, 4992108, 4956954, 4963706, 4944024, 4959252, 4925228, 4853250, 4883648, 4958850, 4960134, 4986732, 4919956, 4988714, 4969048, 4992358, 4941474, 4984408, 4944082, 4970896, 4990056, 4991646, 4960618, 4953192, 4985116, 4946122, 4914228, 4954562, 4859886, 4856792, 4963214, 4987406, 4985726, 4948120, 4972990, 4981548, 4992370, 4986676, 4968860, 4986216, 4881944, 4934816, 4991878, 4966018, 4970818, 4846324, 4983058, 4988570, 4960108, 4991230, 4961712, 4960748, 4967808, 4990208, 4945410, 4865042, 4933398, 4994452, 4981126, 4800726, 4986564, 4930878, 4983698, 4985140, 4991148, 4905064, 4955216, 4988454, 4946826, 4848794, 4981570, 4975860, 4962758, 4956194, 4968888, 4990030, 4981176, 4971106, 4959744, 4990904, 4951494, 4991238, 4989950, 4983820, 4964346, 4953190, 4954896, 4988620, 4981092, 4854512, 4939372, 4976982, 4975730, 4951282, 4946576, 4978400, 4960430, 4976538, 4959786, 4989918, 4990154, 4986062, 4964290, 4976402, 4977914, 4980286, 4985578, 4954920, 4960996, 4977196, 4970902, 4945892, 4984672, 4947232, 4976498, 4983856, 4940342, 4772142, 4971942, 4981718, 4993426, 4991324, 4894082, 4992552, 4989498, 4976622, 4914322, 4980718, 4995434, 4903012, 4972764, 4992626, 4991790, 4917246, 4973262, 4976798, 4978816, 4832734, 4875334, 4958068, 4842698, 4964374, 4974282, 4992234, 4955764, 4922362, 4810480, 4988534, 4958322, 4885984, 4921960, 4983472, 4970424, 4965108, 4977548, 4948772, 4987490, 4960982, 4984566, 4992044, 4978206, 4987466, 4977402, 4987568, 4977624, 4945732, 4982558, 4988296, 4989312, 4968568, 4970450, 4924820, 4951056, 4975572, 4981446, 4950900, 4979954, 4990848, 4884582, 4970240, 4920548, 4911182, 4949546, 4985132, 4927142, 4975526, 4987968, 4970320, 4979582, 4956776, 4601852, 4988218, 4948830, 4993184, 4861604, 4953116, 4923714, 4951102, 4833024, 4960006, 4981916, 4958724, 4959648, 4979356, 4976634, 4993850, 4946542, 4982034, 4964158, 4973770, 4981756, 4933466, 4950218, 4983860, 4989060, 4955738, 4927286, 4944148, 4893086, 4969138, 4967878, 4981200, 4992662, 4993172, 4977508, 4853318, 4919504, 4803514, 4961286, 4969808, 4868100, 4989156, 4936892, 4972042, 4982430, 4975206, 4977288, 4742298, 4985846, 4986308, 4977524, 4901960, 4973400, 4978974, 4911890, 4939578, 4880698, 4970010, 4957322, 4931038, 4990408, 4972008, 4969882, 4983292, 4986376, 4985490, 4990228, 4975592, 4955390, 4981022, 4910672, 4982878, 4989580, 4975118, 4972030, 4985888, 4823312, 4987946, 4994094, 4981388, 4931804, 4977458, 4873018, 4619160, 4988542, 4993488, 4992624, 4832190, 4936144, 4924444, 4959108, 4877364, 4905314, 4990212, 4974996, 4956752, 4930108, 4967422, 4960098, 4893910, 4946796, 4964044, 4958634, 4970812, 4935722, 4938046, 4968090, 4972006, 4975822, 4912342, 4988910, 4983346, 4976002, 4986518, 4981008, 4994664, 4946448, 4829762, 4941976, 4987764, 4976562, 4955006, 4990852, 4984520, 4924416, 4990658, 4951870, 4973246, 4988574, 4972276, 4963808, 4983860, 4991412, 4934156, 4985146, 4990650, 4985972, 4972676, 4969048, 4981528, 4966170, 4964410, 4866606, 4993030, 4971822, 4986814, 4992200, 4985494, 4990378, 4986528, 4833154, 4988124, 4971710, 4975808, 4985642, 4933500, 4989446, 4963128, 4987590, 4983066, 4978598, 4901474, 4930516, 4995124, 4968742, 4984770, 4923560, 4960064, 4948514, 4991020, 4950370, 4992502, 4898616, 4930418, 4988822, 4990764, 4990174, 4962716, 4987768, 4990468, 4984252, 4789942, 4939400, 4972410, 4949620, 4919214, 4991524, 4956228, 4927322, 4981994, 4902708, 4958934, 4979124, 4974904, 4992300, 4802702, 4989738, 4905602, 4895008, 4879990, 4889526, 4969586, 4973808, 4969082, 4978404, 4984828, 4949702, 4922400, 4972434, 4945716, 4931736, 4946830, 4951568, 4988784, 4955526, 4979848, 4981664, 4968140, 4988210, 4963740, 4946800, 4984892, 4936328, 4977688, 4911368, 4961034, 4979714, 4985200, 4947944, 4977276, 4959836, 4937578, 4739464, 4967448, 4970078, 4967622, 4984188, 4924278, 4980400, 4964882, 4914252, 4977542, 4914628, 4985372, 4971508, 4984092, 4983664, 4989992, 4937666, 4985990, 4945710, 4984736, 4991386, 4975338, 4987226, 4979968, 4953278, 4965826, 4740646, 4939216, 4971704, 4983558, 4979434, 4989766, 4984922, 4969590, 4993558, 4976884, 4982290, 4962040, 4988330, 4989382, 4915770, 4990020, 4993212, 4985282, 4935666, 4973108, 4979206, 4976230, 4958076, 4960694, 4986512, 4992322, 4975626, 4941230, 4904040, 4952542, 4988914, 4992134, 4986692, 4970762, 4921558, 4902840, 4931952, 4981462, 4953590, 4882292, 4973076, 4902094, 4981604, 4965650, 4917466, 4955522, 4938536, 4995140, 4920244, 4929836, 4955386, 4845280, 4955318, 4980620, 4987490, 4946036, 4967954, 4991838, 4976806, 4913958, 4929478, 4992478, 4987396, 4981456, 4961550, 4989508, 4985210, 4987670, 4899026, 4968952, 4899396, 4896466, 4995374, 4944480, 4982830, 4970448, 4977988, 4930294, 4964792, 4983994, 4949684, 4934222, 4988408, 4986924, 4961704, 4984860, 4951272, 4992978, 4981464, 4992032, 4949298, 4949812, 4970084, 4928662, 4954872, 4991582, 4967800, 4976990, 4858084, 4985790, 4989926, 4994130, 4954104, 4974516, 4992346, 4992190, 4987608, 4993538, 4970596, 4961726, 4990904, 4933014, 4930650, 4989010, 4958950, 4985172, 4993174, 4970474, 4986490, 4992772, 4902228, 4986522, 4963468, 4979632, 4981658, 4897624, 4988928, 4991252, 4923842, 4983354, 4940188, 4994062, 4974260, 4991504, 4987416, 4992694, 4981358, 4940246, 4989756, 4992356, 4985388, 4978658, 4937340, 4987800, 4978212, 4910334, 4961522, 4964682, 4935988, 4985930, 4947424, 4965284, 4979792, 4954774, 4986942, 4959450, 4993062, 4966266, 4972624, 4979612, 4988790, 4890376, 4844988, 4918536, 4986126, 4988758, 4939150, 4875986, 4936950, 4975964, 4983134, 4993788, 4617356, 4984182, 4994444, 4972074, 4988772, 4894430, 4945098, 4993318, 4980644, 4972182, 4975218, 4974276, 4983342, 4979062, 4970192, 4983722, 4978596, 4931054, 4927348, 4937362, 4973412, 4968010, 4939478, 4949784, 4984294, 4969802, 4945996, 4912276, 4952574, 4972906, 4970472, 4980594, 4982412, 4932678, 4780948, 4974848, 4980628, 4925098, 4961962, 4969156, 4987274, 4821348, 4921932, 4981806, 4983066, 4988382, 4992938, 4939222, 4980006, 4972568, 4982032, 4925678, 4915010, 4959376, 4965896, 4905228, 4989688, 4972482, 4960580, 4985654, 4839482, 4965968, 4956674, 4907786, 4877744, 4949836, 4985326, 4925514, 4977842, 4956658, 4948188, 4946814, 4990818, 4966900, 4976244, 4917824, 4920794, 4987584, 4920520, 4920500, 4974532, 4928870, 4929202, 4962482, 4952966, 4967422, 4977620, 4859542, 4974240, 4950372, 4969162, 4925068, 4962222, 4929472, 4977154, 4964232, 4962488, 4923246, 4926682, 4978664, 4940210, 4965990, 4992312, 4980448, 4993486, 4978064, 4926244, 4930724, 4988896, 4905970, 4795164, 4991650, 4984956, 4994756, 4978996, 4985964, 4974964, 4990146]

indices = np.arange(len(test))


# Compute the linear trendline
slope, intercept = np.polyfit(indices, test, 1)  # 1st-degree polynomial (linear fit)
trendline = slope * indices + intercept  # Compute y-values for the trendline

# Create scatter plot
plt.figure(figsize=(8, 6))
plt.scatter(indices, test, color='blue', alpha=0.7, edgecolors='black', label="Battery remaining")

# Plot the trendline
plt.plot(indices, trendline, color='red', linewidth=2, label="Trendline")


# Labels and title
plt.xlabel("Ep.")
plt.ylabel("Battery remaining")
plt.title("Scatter Plot")

# Show grid and legend
plt.grid(True, linestyle="--", alpha=0.6)
plt.legend()

# Show the plot
plt.show()
